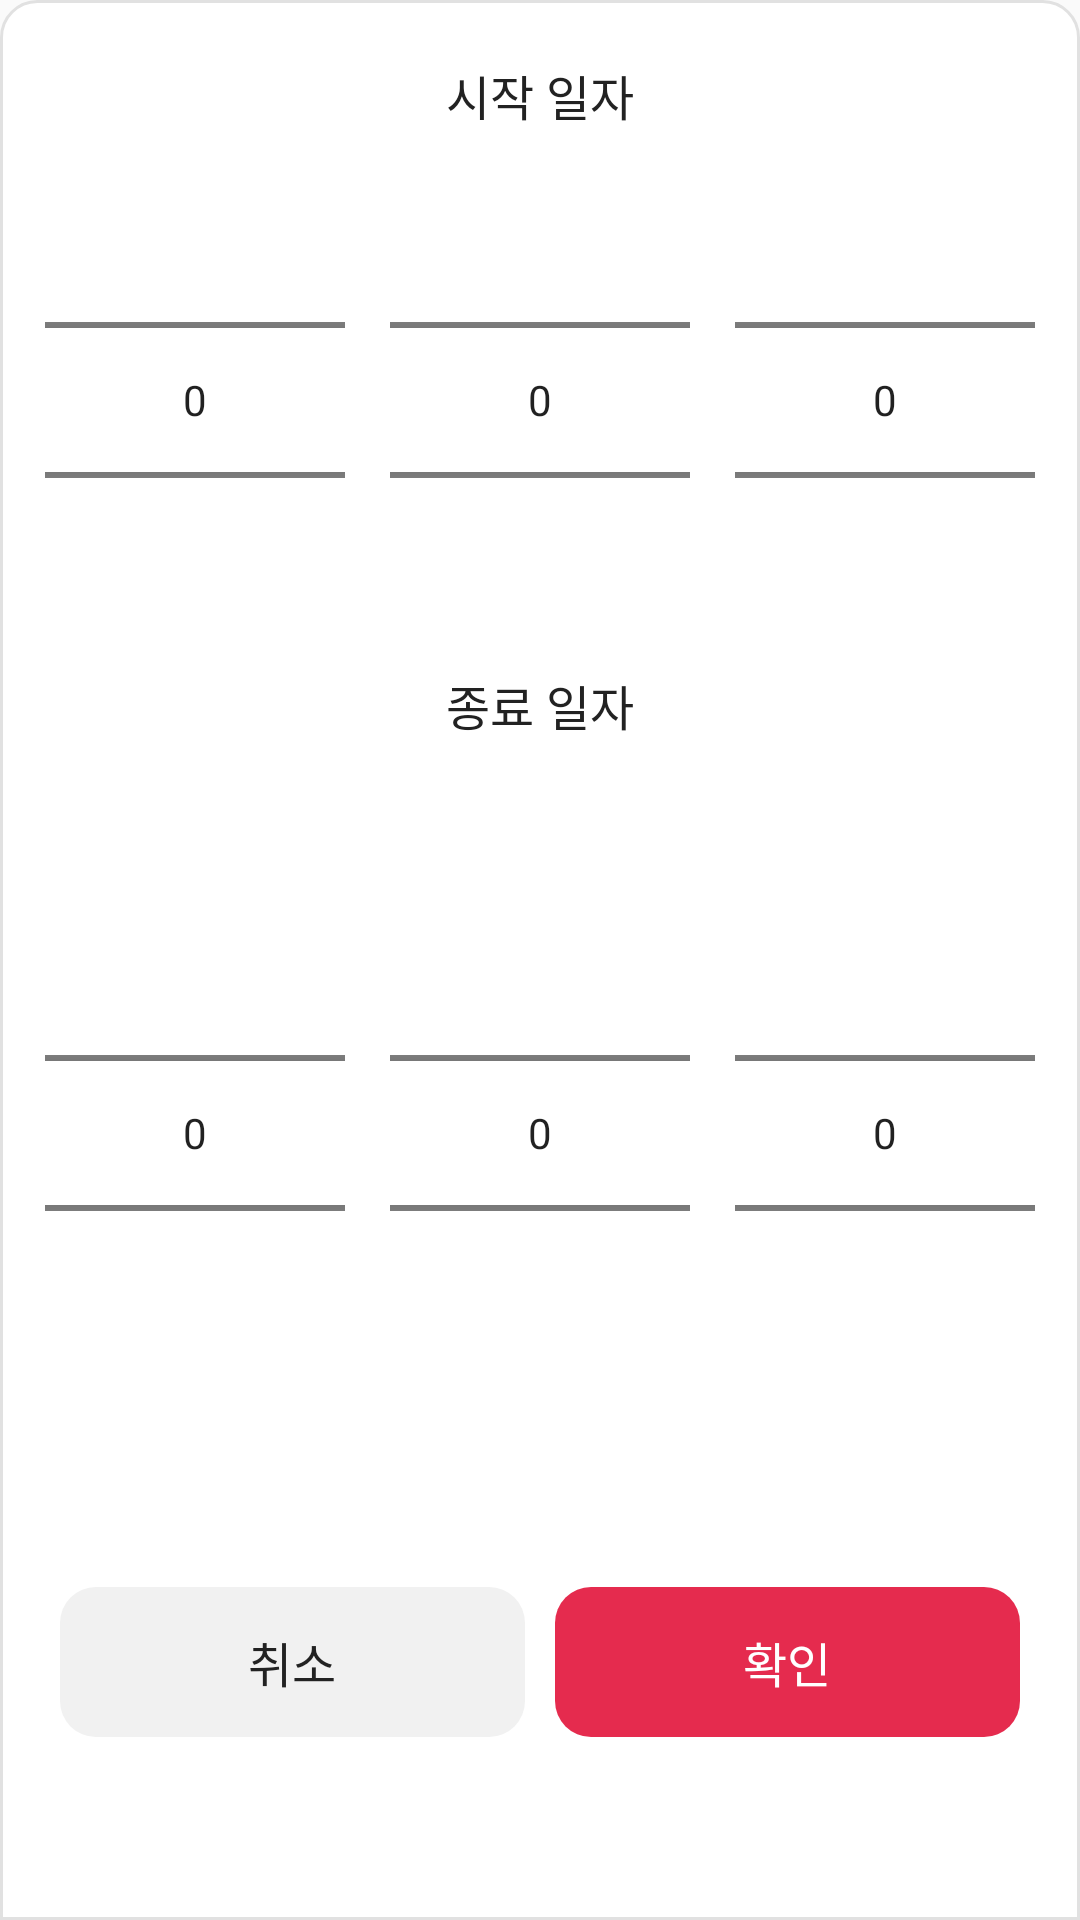

Produce the Android XML layout that renders to this screen, including the resource entries it uses.
<!-- AndroidManifest.xml: application theme AppTheme -->
<!-- res/layout/custom_dialog_income_note_date_picker.xml -->
<?xml version="1.0" encoding="utf-8"?>
<androidx.constraintlayout.widget.ConstraintLayout xmlns:android="http://schemas.android.com/apk/res/android"
    android:layout_width="match_parent"
    android:layout_height="wrap_content"
    android:orientation="vertical"
    xmlns:app="http://schemas.android.com/apk/res-auto"
    android:layout_gravity="bottom"
    android:background="@drawable/bg_222222_r12_topleft_topright"
    android:paddingTop="@dimen/common_20dp"
    android:paddingBottom="@dimen/common_20dp"
    >

    <TextView
        android:id="@+id/txtStartMonth"
        android:layout_width="wrap_content"
        android:layout_height="wrap_content"
        android:text="시작 일자"
        android:textColor="@color/color_222222"
        android:textSize="@dimen/common_16dp"
        app:layout_constraintTop_toTopOf="parent"
        app:layout_constraintStart_toStartOf="parent"
        app:layout_constraintEnd_toEndOf="parent"
        />

    <NumberPicker
        android:id="@+id/startPickerYear"
        android:layout_width="@dimen/common_100dp"
        android:layout_height="wrap_content"
        app:layout_constraintTop_toBottomOf="@+id/txtStartMonth"
        app:layout_constraintStart_toStartOf="parent"
        app:layout_constraintEnd_toStartOf="@+id/startPickerMonth"
        />
    <NumberPicker
        android:id="@+id/startPickerMonth"
        android:layout_width="@dimen/common_100dp"
        android:layout_height="wrap_content"
        app:layout_constraintTop_toTopOf="@+id/startPickerYear"
        app:layout_constraintBottom_toBottomOf="@+id/startPickerYear"
        app:layout_constraintStart_toEndOf="@+id/startPickerYear"
        app:layout_constraintEnd_toStartOf="@+id/startPickerDay"
        />

    <NumberPicker
        android:id="@+id/startPickerDay"
        android:layout_width="@dimen/common_100dp"
        android:layout_height="wrap_content"
        app:layout_constraintTop_toTopOf="@+id/startPickerMonth"
        app:layout_constraintBottom_toBottomOf="@+id/startPickerMonth"
        app:layout_constraintStart_toEndOf="@+id/startPickerMonth"
        app:layout_constraintEnd_toEndOf="parent"
        />

    <TextView
        android:id="@+id/txtEndMonth"
        android:layout_width="wrap_content"
        android:layout_height="wrap_content"
        android:text="종료 일자"
        android:textColor="@color/color_222222"
        android:textSize="@dimen/common_16dp"
        app:layout_constraintEnd_toEndOf="parent"
        app:layout_constraintStart_toStartOf="parent"
        app:layout_constraintTop_toBottomOf="@+id/startPickerDay"
        />

    <NumberPicker
        android:id="@+id/endPickerYear"
        android:layout_width="@dimen/common_100dp"
        android:layout_height="wrap_content"
        app:layout_constraintTop_toBottomOf="@+id/txtEndMonth"
        app:layout_constraintBottom_toTopOf="@+id/btn_confirm"
        app:layout_constraintStart_toStartOf="parent"
        app:layout_constraintEnd_toStartOf="@+id/endPickerMonth"
        />

    <NumberPicker
        android:id="@+id/endPickerMonth"
        android:layout_width="@dimen/common_100dp"
        android:layout_height="wrap_content"
        app:layout_constraintTop_toTopOf="@+id/endPickerYear"
        app:layout_constraintBottom_toBottomOf="@+id/endPickerYear"
        app:layout_constraintStart_toEndOf="@+id/endPickerYear"
        app:layout_constraintEnd_toStartOf="@+id/endPickerDay"
        />

    <NumberPicker
        android:id="@+id/endPickerDay"
        android:layout_width="@dimen/common_100dp"
        android:layout_height="wrap_content"
        app:layout_constraintTop_toTopOf="@+id/endPickerMonth"
        app:layout_constraintBottom_toBottomOf="@+id/endPickerMonth"
        app:layout_constraintStart_toEndOf="@+id/endPickerMonth"
        app:layout_constraintEnd_toEndOf="parent"
        />

    <LinearLayout
        android:id="@+id/btn_cancel"
        android:layout_width="0dp"
        android:layout_height="@dimen/common_50dp"
        android:layout_marginTop="@dimen/common_20dp"
        android:layout_marginStart="@dimen/common_20dp"
        android:layout_marginEnd="@dimen/common_10dp"
        android:gravity="center"
        android:background="@drawable/bg_f1f1f1_r12"
        app:layout_constraintHorizontal_chainStyle="packed"
        app:layout_constraintTop_toBottomOf="@+id/endPickerYear"
        app:layout_constraintBottom_toBottomOf="parent"
        app:layout_constraintStart_toStartOf="parent"
        app:layout_constraintEnd_toStartOf="@+id/btn_confirm">

        <TextView
            android:layout_width="wrap_content"
            android:layout_height="wrap_content"
            android:text="@string/Common_Cancel"
            android:textSize="@dimen/common_16dp"
            android:textColor="@color/color_222222"
            />
    </LinearLayout>

    <LinearLayout
        android:id="@+id/btn_confirm"
        android:layout_width="0dp"
        android:layout_height="@dimen/common_50dp"
        android:layout_marginTop="@dimen/common_20dp"
        android:layout_marginEnd="@dimen/common_20dp"
        android:gravity="center"
        android:background="@drawable/bg_e52b4e_r12"
        app:layout_constraintTop_toBottomOf="@+id/endPickerYear"
        app:layout_constraintBottom_toBottomOf="parent"
        app:layout_constraintEnd_toEndOf="parent"
        app:layout_constraintStart_toEndOf="@+id/btn_cancel">

        <TextView
            android:layout_width="wrap_content"
            android:layout_height="wrap_content"
            android:text="@string/Common_Ok"
            android:textSize="@dimen/common_16dp"
            android:textColor="@color/color_ffffff"
            />
    </LinearLayout>


</androidx.constraintlayout.widget.ConstraintLayout>
<!-- resources referenced by this layout -->
<resources>
  <color name="color_222222">#222222</color>
  <color name="color_ffffff">#FFFFFF</color>
  <dimen name="common_100dp">100dp</dimen>
  <dimen name="common_10dp">10dp</dimen>
  <dimen name="common_16dp">16dp</dimen>
  <dimen name="common_20dp">20dp</dimen>
  <dimen name="common_50dp">50dp</dimen>
  <!-- drawable bg_222222_r12_topleft_topright (drawable) -->
  <?xml version="1.0" encoding="utf-8"?>
  <shape xmlns:android="http://schemas.android.com/apk/res/android"
      android:shape="rectangle">
      <solid android:color="@color/color_ffffff" />
      <corners android:topLeftRadius="@dimen/common_12dp"
          android:topRightRadius="@dimen/common_12dp"
          />
      <stroke
          android:width="1dp"
          android:color="#e1e1e1" />
  </shape>
  <!-- drawable bg_e52b4e_r12 (drawable) -->
  <?xml version="1.0" encoding="utf-8"?>
  <shape xmlns:android="http://schemas.android.com/apk/res/android"
      android:shape="rectangle">
      <solid android:color="@color/color_e52b4e" />
      <corners android:radius="@dimen/common_12dp" />
  </shape>
  <!-- drawable bg_f1f1f1_r12 (drawable) -->
  <?xml version="1.0" encoding="utf-8"?>
  <shape xmlns:android="http://schemas.android.com/apk/res/android"
      android:shape="rectangle">
      <solid android:color="@color/color_f1f1f1" />
      <corners android:radius="@dimen/common_12dp" />
  </shape>
  <string name="Common_Cancel">취소</string>
  <string name="Common_Ok">확인</string>
  <style name="AppTheme" parent="Theme.AppCompat.Light.NoActionBar">
          <item name="colorPrimaryDark">@color/color_80000000</item>
          <item name="actionMenuTextColor">@color/color_222222</item>
      </style>
  <dimen name="common_12dp">12dp</dimen>
  <color name="color_e52b4e">#e52b4e</color>
  <color name="color_f1f1f1">#f1f1f1</color>
  <color name="color_80000000">#80000000</color>
</resources>
